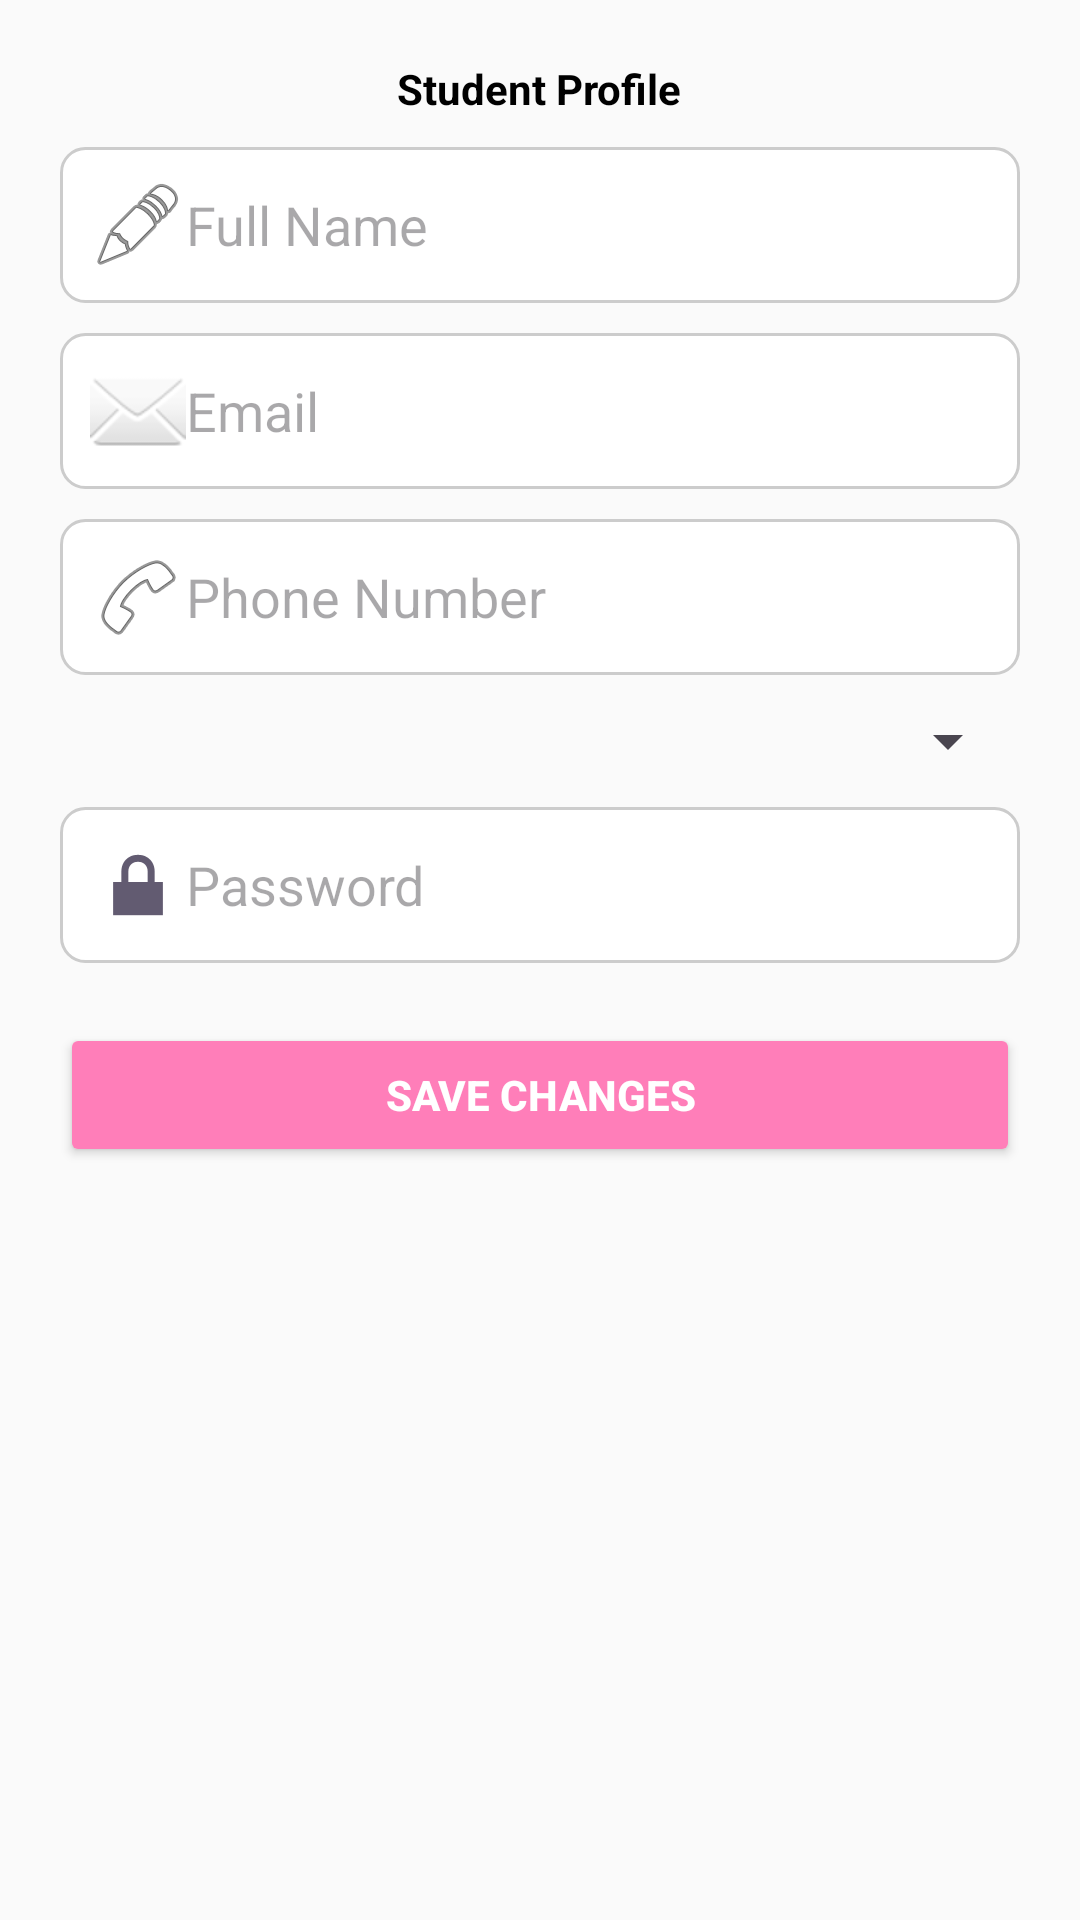

This screen was rendered from an Android layout file. Write that file and the resources it references.
<!-- AndroidManifest.xml: application theme Theme.DigitalLearningPlatform -->
<!-- res/layout/fragment_student_profile.xml -->
<?xml version="1.0" encoding="utf-8"?>
<ScrollView xmlns:android="http://schemas.android.com/apk/res/android"
    android:layout_width="match_parent"
    android:layout_height="match_parent"
    android:padding="20dp"
    android:background="@color/student_profile_bg">

    <LinearLayout
        android:layout_width="match_parent"
        android:layout_height="wrap_content"
        android:orientation="vertical"
        android:gravity="center_horizontal">

        
        <TextView
            android:id="@+id/statusMessage"
            android:layout_width="wrap_content"
            android:layout_height="wrap_content"
            android:textColor="@color/student_profile_heading"
            android:textStyle="bold"
            android:layout_marginBottom="10dp"
            android:text="Student Profile" />

        
        <EditText
            android:id="@+id/studentNameField"
            android:layout_width="match_parent"
            android:layout_height="wrap_content"
            android:hint="Full Name"
            android:inputType="textPersonName"
            android:drawableStart="@android:drawable/ic_menu_edit"
            android:padding="10dp"
            android:layout_marginBottom="10dp"
            android:background="@drawable/student_edittext_bg"/>

        
        <EditText
            android:id="@+id/studentEmailField"
            android:layout_width="match_parent"
            android:layout_height="wrap_content"
            android:hint="Email"
            android:inputType="textEmailAddress"
            android:drawableStart="@android:drawable/ic_dialog_email"
            android:padding="10dp"
            android:layout_marginBottom="10dp"
            android:background="@drawable/student_edittext_bg"/>

        
        <EditText
            android:id="@+id/studentPhoneField"
            android:layout_width="match_parent"
            android:layout_height="wrap_content"
            android:hint="Phone Number"
            android:inputType="phone"
            android:drawableStart="@android:drawable/ic_menu_call"
            android:padding="10dp"
            android:layout_marginBottom="10dp"
            android:background="@drawable/student_edittext_bg"/>

        
        <Spinner
            android:id="@+id/languageSpinner"
            android:layout_width="match_parent"
            android:layout_height="wrap_content"
            android:layout_marginBottom="10dp"/>

        
        <EditText
            android:id="@+id/studentPasswordField"
            android:layout_width="match_parent"
            android:layout_height="wrap_content"
            android:hint="Password"
            android:inputType="textPassword"
            android:drawableStart="@android:drawable/ic_lock_lock"
            android:padding="10dp"
            android:layout_marginBottom="20dp"
            android:background="@drawable/student_edittext_bg"/>

        
        <Button
            android:id="@+id/saveButton"
            android:layout_width="match_parent"
            android:layout_height="wrap_content"
            android:text="Save Changes"
            android:textColor="@color/student_button_text"
            android:backgroundTint="@color/student_button_bg"
            android:padding="12dp"
            android:textStyle="bold"
            android:layout_marginBottom="10dp" />
    </LinearLayout>
</ScrollView>
<!-- resources referenced by this layout -->
<resources>
  <color name="student_button_bg">#FF7EB9</color>
  <color name="student_button_text">#FFFFFF</color>
  <color name="student_profile_bg">#FAFAFA</color>
  <color name="student_profile_heading">#000000</color>
  <!-- drawable student_edittext_bg (drawable) -->
  <?xml version="1.0" encoding="utf-8"?>
  <shape xmlns:android="http://schemas.android.com/apk/res/android">
      <solid android:color="@android:color/white"/>
      <corners android:radius="8dp"/>
      <stroke
          android:width="1dp"
          android:color="#CCCCCC"/>
  </shape>
  <style name="Theme.DigitalLearningPlatform" parent="Base.Theme.DigitalLearningPlatform" />
  <style name="Base.Theme.DigitalLearningPlatform" parent="Theme.Material3.DayNight.NoActionBar">
          
          
      </style>
</resources>
